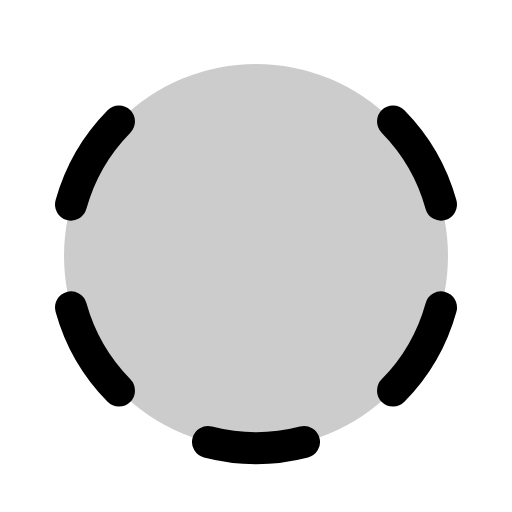
t = 0.00 s
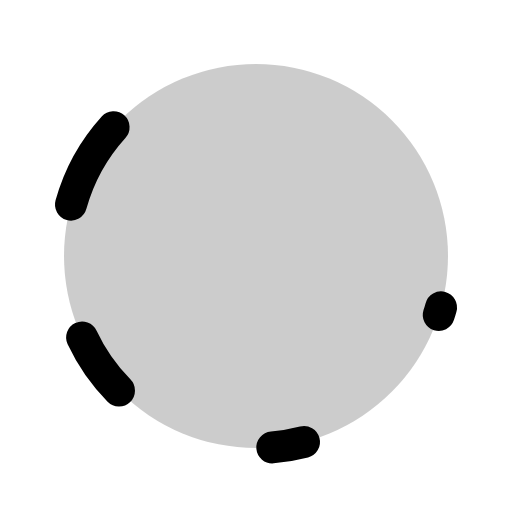
t = 1.50 s
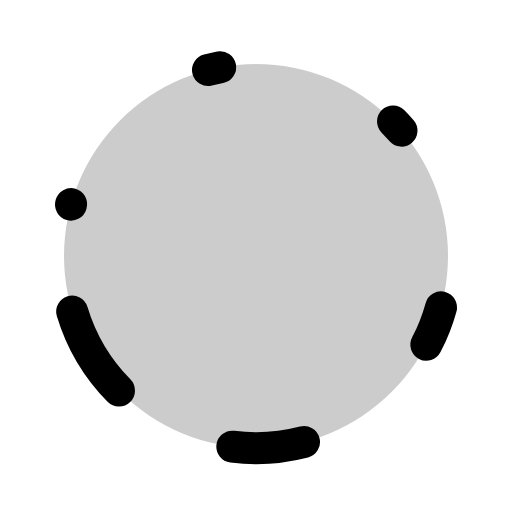
t = 1.88 s
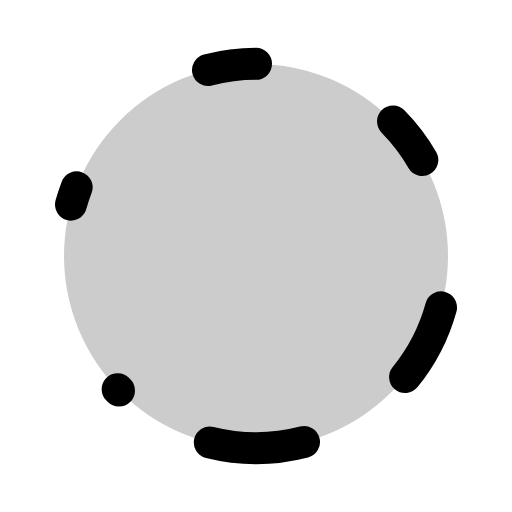
t = 2.25 s
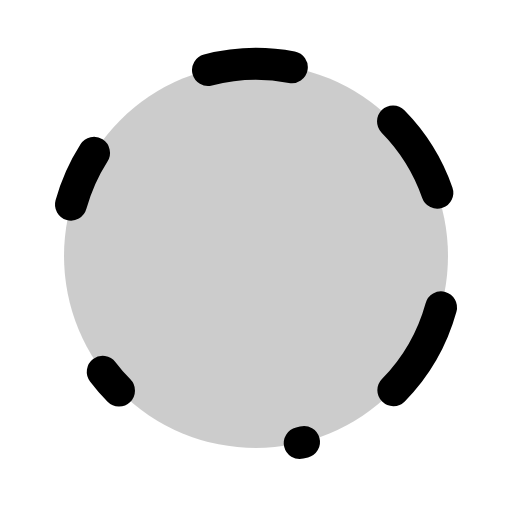
t = 2.63 s

The animated SVG that drew these frames (rendered in a browser with its animation timeline set to each time). Animation: 1 CSS @keyframes rule; one cycle of 3.00 s, repeats indefinitely.

<svg xmlns="http://www.w3.org/2000/svg" viewBox="0 0 256 256">
  <style>
    .draw-line {
      stroke-dasharray: 1;
      stroke-dashoffset: 0;
    }
    svg:hover .draw-line {
      animation: phosphor-draw-in 1.5s ease-in-out infinite;
    }
    @keyframes phosphor-draw-in {
      0%   { stroke-dashoffset: 1; }
      100% { stroke-dashoffset: 0; }
    }
  </style><rect width="256" height="256" fill="none"/><circle cx="128" cy="128" r="96" opacity="0.2"/><path d="M104,35a95.51,95.51,0,0,1,48,0" fill="none" stroke="currentColor" stroke-linecap="round" stroke-linejoin="round" stroke-width="16" class="draw-line" pathLength="1" style="animation-delay: 0s"/><path d="M35.49,102.3a95.54,95.54,0,0,1,24-41.56" fill="none" stroke="currentColor" stroke-linecap="round" stroke-linejoin="round" stroke-width="16" class="draw-line" pathLength="1" style="animation-delay: 0.3s"/><path d="M59.49,195.27a95.54,95.54,0,0,1-24-41.58" fill="none" stroke="currentColor" stroke-linecap="round" stroke-linejoin="round" stroke-width="16" class="draw-line" pathLength="1" style="animation-delay: 0.6s"/><path d="M152,221a95.51,95.51,0,0,1-48,0" fill="none" stroke="currentColor" stroke-linecap="round" stroke-linejoin="round" stroke-width="16" class="draw-line" pathLength="1" style="animation-delay: 0.9s"/><path d="M220.51,153.7a95.54,95.54,0,0,1-24,41.56" fill="none" stroke="currentColor" stroke-linecap="round" stroke-linejoin="round" stroke-width="16" class="draw-line" pathLength="1" style="animation-delay: 1.2s"/><path d="M196.51,60.73a95.54,95.54,0,0,1,24,41.58" fill="none" stroke="currentColor" stroke-linecap="round" stroke-linejoin="round" stroke-width="16" class="draw-line" pathLength="1" style="animation-delay: 1.5s"/></svg>
